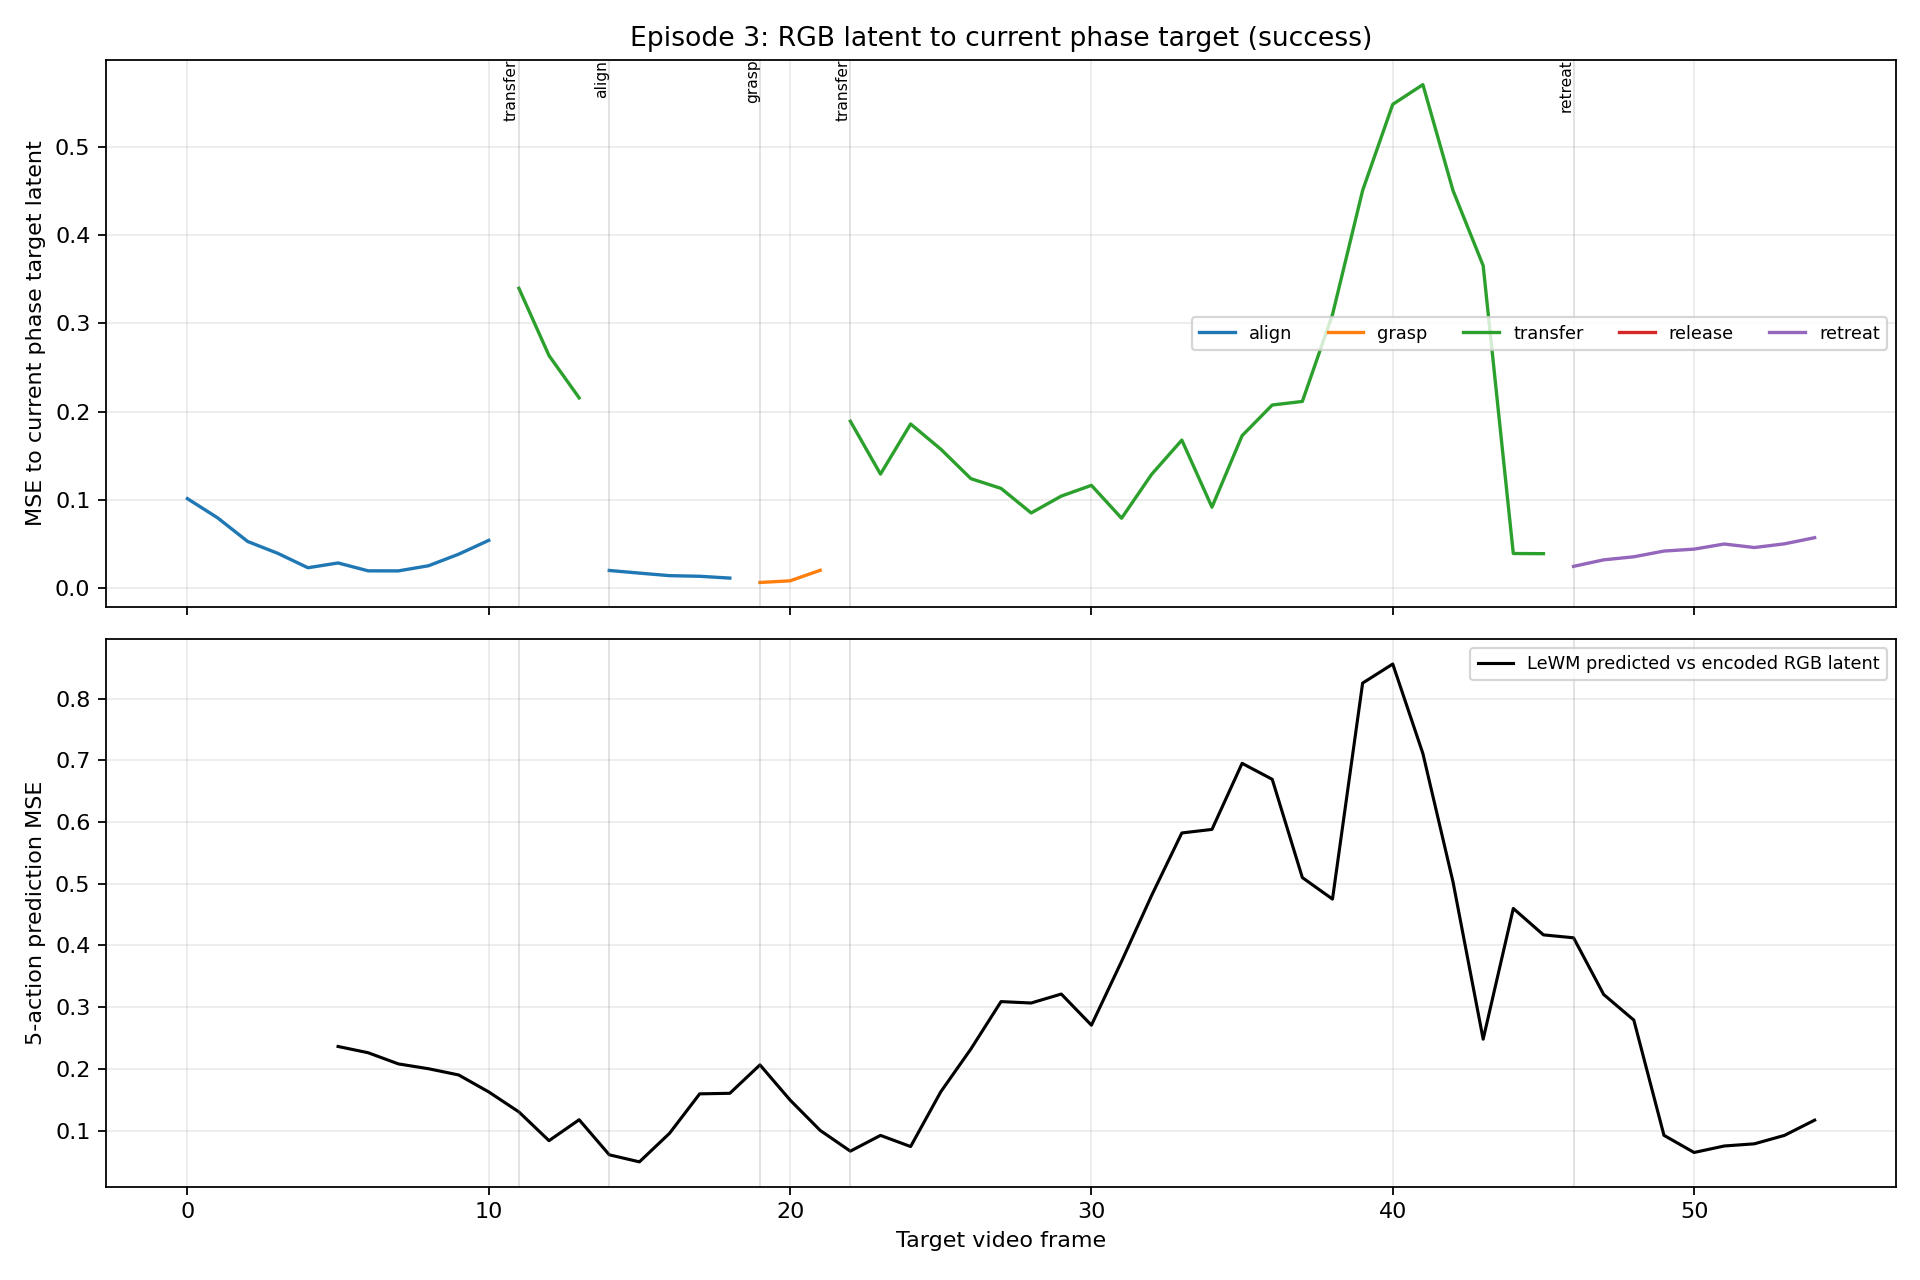

Values plotted in this chart, from the file beside it:
frame_index, state, goal_latent_mse, target_align_mse, target_grasp_mse, target_transfer_mse, target_release_mse, target_retreat_mse, wm_predicted_from_frame, wm_to_encoder_mse
0, align, 0.6707, 0.1013, 0.1055, 0.1212, 0.1044, 0.1011, , 
1, align, 0.6366, 0.07964, 0.08249, 0.1083, 0.08666, 0.08433, , 
2, align, 0.6359, 0.05278, 0.05439, 0.09469, 0.06469, 0.06422, , 
3, align, 0.6056, 0.03932, 0.04105, 0.1036, 0.05807, 0.06166, , 
4, align, 0.6052, 0.023, 0.02487, 0.1201, 0.05316, 0.06283, , 
5, align, 0.5833, 0.02843, 0.02607, 0.1574, 0.07181, 0.08805, 0, 0.2363
6, align, 0.6097, 0.01949, 0.01831, 0.1767, 0.07178, 0.09938, 1, 0.2261
7, align, 0.6287, 0.01943, 0.01107, 0.2268, 0.09466, 0.13, 2, 0.208
8, align, 0.6244, 0.02526, 0.01143, 0.2727, 0.1213, 0.1721, 3, 0.2002
9, align, 0.6371, 0.03835, 0.01303, 0.307, 0.1546, 0.2179, 4, 0.1902
10, align, 0.6369, 0.05404, 0.01899, 0.3403, 0.1855, 0.2568, 5, 0.1626
11, transfer, 0.6389, 0.06262, 0.02362, 0.3398, 0.1947, 0.269, 6, 0.1303
12, transfer, 0.627, 0.04413, 0.01981, 0.2635, 0.1441, 0.2067, 7, 0.08366
13, transfer, 0.6357, 0.03168, 0.01961, 0.2156, 0.1121, 0.1569, 8, 0.1175
14, align, 0.6336, 0.01992, 0.02195, 0.1481, 0.06783, 0.09118, 9, 0.06076
15, align, 0.6322, 0.01692, 0.01886, 0.1477, 0.06701, 0.08699, 10, 0.04932
16, align, 0.6269, 0.01403, 0.01632, 0.1454, 0.06328, 0.0824, 11, 0.09562
17, align, 0.6178, 0.01333, 0.01513, 0.1506, 0.06604, 0.08922, 12, 0.1595
18, align, 0.6502, 0.01127, 0.01236, 0.1526, 0.06538, 0.09233, 13, 0.1604
19, grasp, 0.6693, 0.01585, 0.006318, 0.2242, 0.1023, 0.1418, 14, 0.2064
20, grasp, 0.6686, 0.02629, 0.008166, 0.288, 0.141, 0.1968, 15, 0.1495
21, grasp, 0.6764, 0.03611, 0.02011, 0.225, 0.1246, 0.1746, 16, 0.1002
22, transfer, 0.6706, 0.03178, 0.01874, 0.1891, 0.1062, 0.1456, 17, 0.06667
23, transfer, 0.6127, 0.05802, 0.04873, 0.1292, 0.0938, 0.1223, 18, 0.0922
24, transfer, 0.5838, 0.1011, 0.07938, 0.186, 0.1514, 0.1792, 19, 0.07415
25, transfer, 0.6821, 0.1066, 0.09277, 0.1575, 0.1401, 0.1525, 20, 0.1628
26, transfer, 0.7692, 0.1099, 0.1096, 0.124, 0.1231, 0.1159, 21, 0.2322
27, transfer, 0.8417, 0.1097, 0.1116, 0.113, 0.1178, 0.1036, 22, 0.309
28, transfer, 0.7913, 0.07557, 0.07405, 0.08513, 0.08602, 0.07963, 23, 0.3067
29, transfer, 0.8083, 0.09958, 0.09991, 0.1042, 0.1081, 0.09691, 24, 0.3212
30, transfer, 0.8987, 0.1225, 0.1288, 0.1164, 0.1275, 0.1004, 25, 0.2708
31, transfer, 0.8036, 0.08211, 0.08625, 0.07915, 0.0861, 0.0699, 26, 0.3741
32, transfer, 0.7999, 0.1322, 0.1362, 0.129, 0.1394, 0.1158, 27, 0.4811
33, transfer, 0.7845, 0.169, 0.1709, 0.1677, 0.1775, 0.1576, 28, 0.5822
34, transfer, 0.8062, 0.09457, 0.09649, 0.09168, 0.09877, 0.08643, 29, 0.5879
35, transfer, 0.7089, 0.1706, 0.1697, 0.1727, 0.1794, 0.1685, 30, 0.695
36, transfer, 0.6317, 0.2059, 0.2061, 0.2075, 0.2154, 0.2004, 31, 0.6691
37, transfer, 0.6587, 0.2147, 0.2181, 0.2115, 0.2228, 0.1996, 32, 0.5099
38, transfer, 0.8243, 0.3167, 0.3237, 0.31, 0.326, 0.2877, 33, 0.4751
39, transfer, 1.15, 0.4672, 0.4825, 0.4507, 0.4724, 0.4112, 34, 0.825
40, transfer, 1.339, 0.5741, 0.5953, 0.5484, 0.5714, 0.4992, 35, 0.8559
41, transfer, 1.458, 0.6114, 0.6412, 0.5707, 0.5948, 0.5183, 36, 0.7108
42, transfer, 1.389, 0.49, 0.519, 0.4505, 0.4716, 0.4042, 37, 0.5027
43, transfer, 1.266, 0.4033, 0.4295, 0.3655, 0.3831, 0.3317, 38, 0.2481
44, transfer, 0.9781, 0.04902, 0.05743, 0.03914, 0.0467, 0.02666, 39, 0.4599
45, transfer, 0.9901, 0.05126, 0.06076, 0.03894, 0.04485, 0.03255, 40, 0.4171
46, retreat, 0.9392, 0.04083, 0.04945, 0.02923, 0.03426, 0.02458, 41, 0.4124
47, retreat, 0.9662, 0.05231, 0.06191, 0.0404, 0.04696, 0.03197, 42, 0.3205
48, retreat, 1.015, 0.0593, 0.06969, 0.04757, 0.05542, 0.03543, 43, 0.279
49, retreat, 1.064, 0.06908, 0.0802, 0.05756, 0.06663, 0.04192, 44, 0.09231
50, retreat, 1.024, 0.07321, 0.08551, 0.05982, 0.06919, 0.04411, 45, 0.06452
51, retreat, 1.021, 0.08198, 0.09474, 0.06795, 0.07873, 0.04991, 46, 0.07505
52, retreat, 0.987, 0.07697, 0.08938, 0.06286, 0.07352, 0.04591, 47, 0.07856
53, retreat, 0.9929, 0.08271, 0.09545, 0.06825, 0.07967, 0.05013, 48, 0.09225
54, retreat, 0.9728, 0.09171, 0.1051, 0.07657, 0.08879, 0.05706, 49, 0.1169
